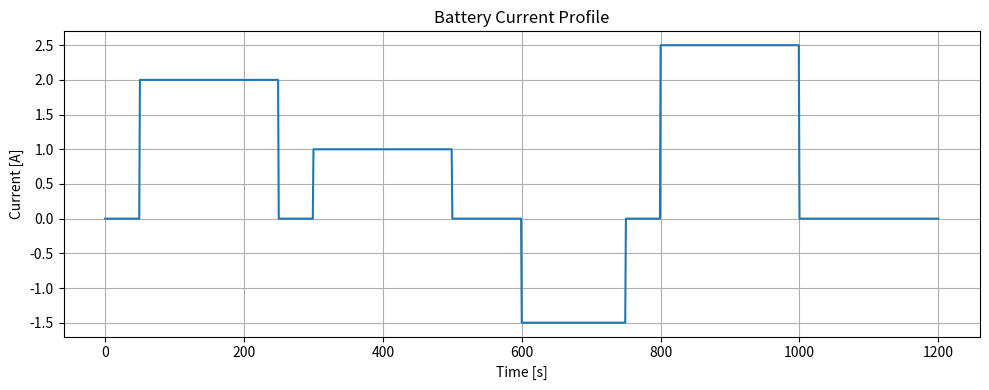
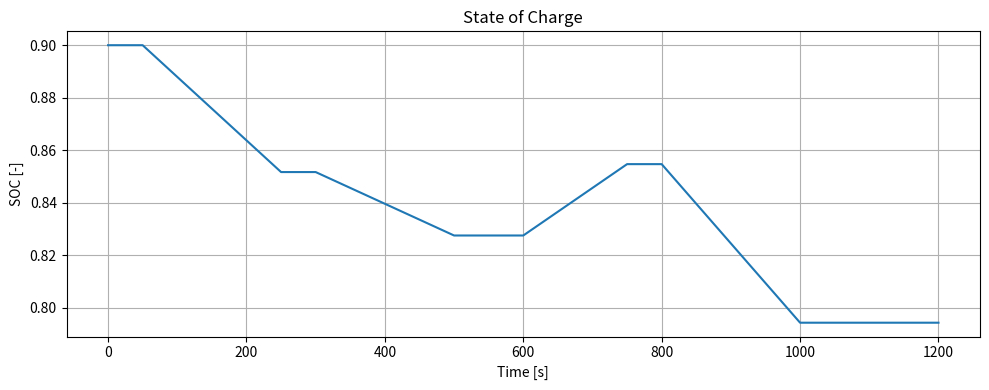
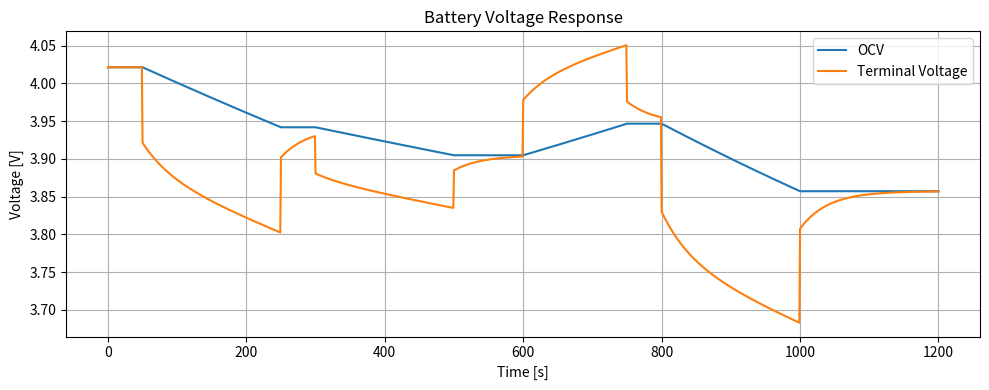

Source code (Python) for these figures, in order:
import os
import numpy as np
import matplotlib.pyplot as plt


def ocv_from_soc(soc: np.ndarray) -> np.ndarray:
    """
    Simple approximate OCV-SOC relationship for demonstration purposes.
    soc must be in [0, 1].
    """
    soc = np.clip(soc, 0.0, 1.0)
    return 3.0 + 1.2 * soc + 0.1 * np.sin(2 * np.pi * soc)


def generate_current_profile(t: np.ndarray) -> np.ndarray:
    """
    Create a simple piecewise current profile.
    Positive current = discharge
    Negative current = charge
    """
    current = np.zeros_like(t)

    current[(t >= 50) & (t < 250)] = 2.0
    current[(t >= 300) & (t < 500)] = 1.0
    current[(t >= 600) & (t < 750)] = -1.5
    current[(t >= 800) & (t < 1000)] = 2.5

    return current


def simulate_battery():
    os.makedirs("figures", exist_ok=True)
    os.makedirs("results", exist_ok=True)

    dt = 1.0
    t_end = 1200
    t = np.arange(0, t_end + dt, dt)

    q_ah = 2.3
    q_coulomb = q_ah * 3600.0

    r0 = 0.05
    r1 = 0.02
    c1 = 2000.0
    tau1 = r1 * c1

    soc = np.zeros_like(t)
    v_rc = np.zeros_like(t)
    v_terminal = np.zeros_like(t)
    ocv = np.zeros_like(t)

    soc[0] = 0.9
    current = generate_current_profile(t)
    ocv[0] = ocv_from_soc(np.array([soc[0]]))[0]
    v_terminal[0] = ocv[0] - current[0] * r0 - v_rc[0]

    for k in range(1, len(t)):
        soc[k] = soc[k - 1] - (current[k - 1] * dt) / q_coulomb
        soc[k] = np.clip(soc[k], 0.0, 1.0)

        alpha = np.exp(-dt / tau1)
        v_rc[k] = alpha * v_rc[k - 1] + r1 * (1 - alpha) * current[k - 1]

        ocv[k] = ocv_from_soc(np.array([soc[k]]))[0]
        v_terminal[k] = ocv[k] - current[k] * r0 - v_rc[k]

    return t, current, soc, ocv, v_rc, v_terminal


def save_results(t, current, soc, ocv, v_rc, v_terminal):
    data = np.column_stack((t, current, soc, ocv, v_rc, v_terminal))
    header = "time_s,current_A,soc,ocv_V,v_rc_V,v_terminal_V"
    np.savetxt("results/simulation_results.csv", data, delimiter=",", header=header, comments="")


def plot_results(t, current, soc, ocv, v_rc, v_terminal):
    plt.figure(figsize=(10, 4))
    plt.plot(t, current)
    plt.xlabel("Time [s]")
    plt.ylabel("Current [A]")
    plt.title("Battery Current Profile")
    plt.grid(True)
    plt.tight_layout()
    plt.savefig("figures/current_profile.png", dpi=200)
    plt.close()

    plt.figure(figsize=(10, 4))
    plt.plot(t, soc)
    plt.xlabel("Time [s]")
    plt.ylabel("SOC [-]")
    plt.title("State of Charge")
    plt.grid(True)
    plt.tight_layout()
    plt.savefig("figures/soc_profile.png", dpi=200)
    plt.close()

    plt.figure(figsize=(10, 4))
    plt.plot(t, ocv, label="OCV")
    plt.plot(t, v_terminal, label="Terminal Voltage")
    plt.xlabel("Time [s]")
    plt.ylabel("Voltage [V]")
    plt.title("Battery Voltage Response")
    plt.legend()
    plt.grid(True)
    plt.tight_layout()
    plt.savefig("figures/voltage_response.png", dpi=200)
    plt.close()


def main():
    t, current, soc, ocv, v_rc, v_terminal = simulate_battery()
    save_results(t, current, soc, ocv, v_rc, v_terminal)
    plot_results(t, current, soc, ocv, v_rc, v_terminal)
    print("Simulation completed successfully.")
    print("Results saved in: results/")
    print("Figures saved in: figures/")


if __name__ == "__main__":
    main()
